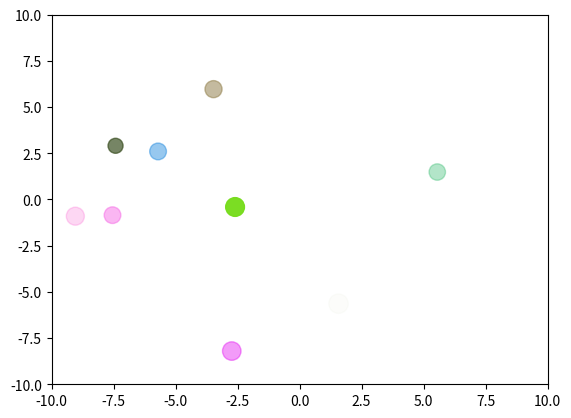

Here is the Python script that generated this plot:
import numpy as np
import matplotlib.pyplot as plt

plt.figure(1)
plt.clf()
plt.axis([-10, 10, -10, 10])

# Define properties of the "bouncing balls"
n = 10
pos = (20 * np.random.sample(n*2) - 10).reshape(n, 2)
vel = (0.3 * np.random.normal(size=n*2)).reshape(n, 2)
sizes = 100 * np.random.sample(n) + 100

# Colors where each row is (Red, Green, Blue, Alpha).  Each can go
# from 0 to 1.  Alpha is the transparency.
colors = np.random.sample([n, 4])

# Draw all the circles and return an object ``circles`` that allows
# manipulation of the plotted circles.
circles = plt.scatter(pos[:,0], pos[:,1], marker='o', s=sizes, c=colors)

for i in range(100):
    pos = pos + vel
    bounce = abs(pos) > 10      # Find balls that are outside walls
    vel[bounce] = -vel[bounce]  # Bounce if outside the walls
    circles.set_offsets(pos)    # Change the positions
    plt.draw()
    plt.show()

